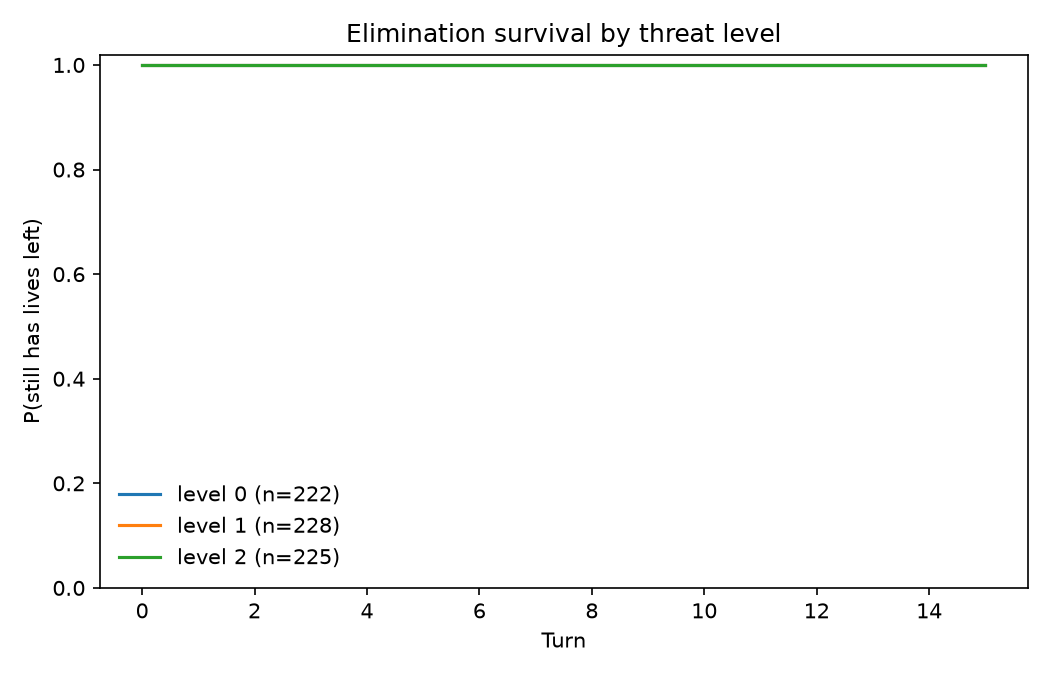

Data behind this chart, as committed beside it:
threat_level, timeline, survival, ci_low, ci_high, n_sessions, n_events
0, 0.0, 1.0, 1.0, 1.0, 222, 0
0, 1.0, 1.0, 1.0, 1.0, 222, 0
0, 2.0, 1.0, 1.0, 1.0, 222, 0
0, 4.0, 1.0, 1.0, 1.0, 222, 0
0, 5.0, 1.0, 1.0, 1.0, 222, 0
0, 7.0, 1.0, 1.0, 1.0, 222, 0
0, 8.0, 1.0, 1.0, 1.0, 222, 0
0, 9.0, 1.0, 1.0, 1.0, 222, 0
0, 10.0, 1.0, 1.0, 1.0, 222, 0
0, 11.0, 1.0, 1.0, 1.0, 222, 0
0, 12.0, 1.0, 1.0, 1.0, 222, 0
0, 13.0, 1.0, 1.0, 1.0, 222, 0
0, 14.0, 1.0, 1.0, 1.0, 222, 0
0, 15.0, 1.0, 1.0, 1.0, 222, 0
1, 0.0, 1.0, 1.0, 1.0, 228, 0
1, 1.0, 1.0, 1.0, 1.0, 228, 0
1, 2.0, 1.0, 1.0, 1.0, 228, 0
1, 3.0, 1.0, 1.0, 1.0, 228, 0
1, 4.0, 1.0, 1.0, 1.0, 228, 0
1, 5.0, 1.0, 1.0, 1.0, 228, 0
1, 6.0, 1.0, 1.0, 1.0, 228, 0
1, 7.0, 1.0, 1.0, 1.0, 228, 0
1, 8.0, 1.0, 1.0, 1.0, 228, 0
1, 9.0, 1.0, 1.0, 1.0, 228, 0
1, 10.0, 1.0, 1.0, 1.0, 228, 0
1, 11.0, 1.0, 1.0, 1.0, 228, 0
1, 14.0, 1.0, 1.0, 1.0, 228, 0
1, 15.0, 1.0, 1.0, 1.0, 228, 0
2, 0.0, 1.0, 1.0, 1.0, 225, 0
2, 1.0, 1.0, 1.0, 1.0, 225, 0
2, 2.0, 1.0, 1.0, 1.0, 225, 0
2, 3.0, 1.0, 1.0, 1.0, 225, 0
2, 4.0, 1.0, 1.0, 1.0, 225, 0
2, 5.0, 1.0, 1.0, 1.0, 225, 0
2, 6.0, 1.0, 1.0, 1.0, 225, 0
2, 7.0, 1.0, 1.0, 1.0, 225, 0
2, 8.0, 1.0, 1.0, 1.0, 225, 0
2, 9.0, 1.0, 1.0, 1.0, 225, 0
2, 10.0, 1.0, 1.0, 1.0, 225, 0
2, 11.0, 1.0, 1.0, 1.0, 225, 0
2, 13.0, 1.0, 1.0, 1.0, 225, 0
2, 15.0, 1.0, 1.0, 1.0, 225, 0
